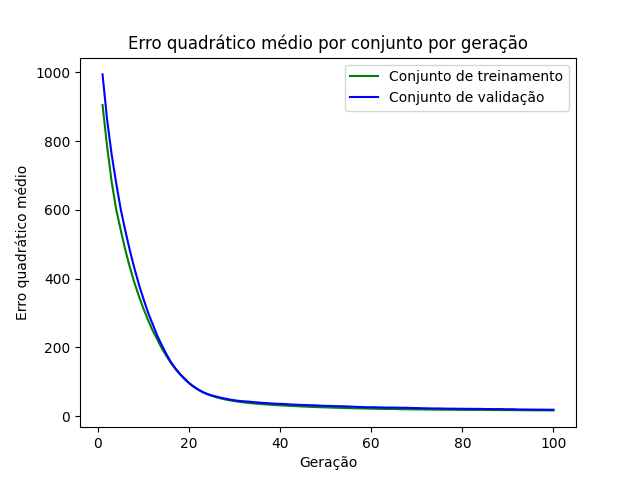

The file beside this chart, header and first rows:
epoch, loss_train, loss_val
1, 904.9, 994
2, 784.8, 862.5
3, 681.2, 760.9
4, 601.1, 677.1
5, 540.6, 601.2
6, 483.2, 539.3
7, 433.1, 481.5
8, 388, 429.7
9, 348.6, 382.1
10, 311.8, 340.1
11, 279.4, 300.9
12, 248.9, 267.6
13, 223.4, 234.2
14, 197.3, 206.6
15, 175.3, 180.7
16, 154.8, 157.5
17, 136.7, 138.9
18, 121.8, 122.6
19, 107.7, 109.5
20, 96.13, 95.83
21, 85.68, 85.77
22, 76.79, 77.24
23, 69.61, 69.79
24, 63.88, 64.24
25, 59.05, 59.93
26, 54.64, 56.79
27, 51.32, 53.36
28, 48.22, 50.64
29, 45.82, 47.89
30, 43.46, 46.03
31, 41.61, 44.18
32, 39.83, 42.95
33, 38.49, 42.16
34, 37.08, 40.75
35, 35.87, 39.82
36, 34.95, 38.54
37, 33.9, 37.79
38, 33.05, 36.86
39, 32.16, 36.06
40, 31.38, 35.66
41, 30.6, 34.99
42, 29.89, 34.13
43, 29.24, 33.56
44, 28.55, 32.85
45, 27.9, 32.21
46, 27.36, 31.92
47, 26.77, 31.43
48, 26.2, 30.96
49, 25.76, 30.29
50, 25.38, 29.86
51, 24.87, 29.6
52, 24.42, 28.91
53, 24.1, 28.71
54, 23.67, 28.41
55, 23.23, 27.85
56, 22.94, 27.38
57, 22.47, 26.62
58, 22.23, 26.32
59, 22.03, 25.82
60, 21.7, 25.71
... 40 more rows
